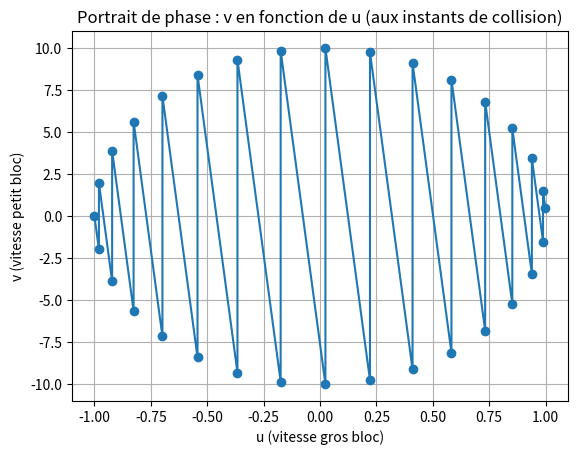
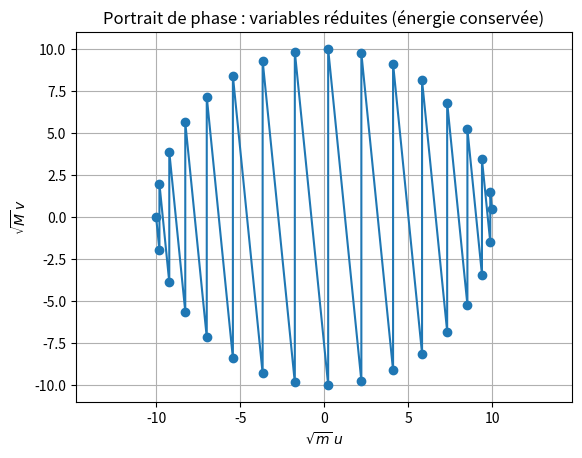

Reproduce these figures in Python, in order.
from dataclasses import dataclass
from math import isfinite
import matplotlib.pyplot as plt
import numpy as np

@dataclass
class State:
    x: float
    y: float
    u: float
    v: float

def energies_cinetiques(m, M, u, v):
    E1 = 0.5 * m * u*u
    E2 = 0.5 * M * v*v
    return E1, E2, E1 + E2

def quantite_de_mouvement(m, M, u, v):
    return m*u + M*v

def collision_elastique_blocs(m, M, u, v):
    u_new = ((m - M) / (m + M)) * u + (2 * M / (m + M)) * v
    v_new = (2 * m / (m + M)) * u + ((M - m) / (m + M)) * v
    return u_new, v_new

def simulate(m=1.0, M=100.0, x0=1.0, y0=3.0, u0=0.0, v0=-1.0, eps=1e-14, max_events=10_000_000):
    """
    Retourne:
      - état final
      - liste d'événements (dict)
      - liste uv : [(u0,v0), (u1,v1), ...] enregistrée à chaque passage/événement
    """
    s = State(x0, y0, u0, v0)
    t = 0.0
    events = []

    uv = [(s.u, s.v)]

    for _ in range(max_events):

        if s.u >= -eps and s.v >= -eps and s.u <= s.v + eps:
            break

        t_wall = float("inf")
        if s.u < -eps:
            t_wall = s.x / (-s.u)

        t_bb = float("inf")
        if s.v < s.u - eps:
            t_bb = (s.y - s.x) / (s.u - s.v)

        t_next = min(t_wall, t_bb)
        if not isfinite(t_next):
            break

        s.x += s.u * t_next
        s.y += s.v * t_next
        t += t_next

        E1_b, E2_b, Etot_b = energies_cinetiques(m, M, s.u, s.v)
        p_b = quantite_de_mouvement(m, M, s.u, s.v)

        if t_wall < t_bb - eps:

            u_before, v_before = s.u, s.v
            s.x = 0.0
            s.u = -s.u

            E1_a, E2_a, Etot_a = energies_cinetiques(m, M, s.u, s.v)
            p_a = quantite_de_mouvement(m, M, s.u, s.v)

            J_wall = m * (s.u - u_before)

            events.append({
                "t": t, "type": "wall",
                "u_before": u_before, "v_before": v_before,
                "u_after": s.u, "v_after": s.v,
                "p_before": p_b, "p_after": p_a, "dp": p_a - p_b,
                "Etot_before": Etot_b, "Etot_after": Etot_a, "dEtot": Etot_a - Etot_b,
                "dE1": E1_a - E1_b, "dE2": E2_a - E2_b,
                "J_wall": J_wall, "J_blocks": 0.0
            })

        else:

            u_before, v_before = s.u, s.v
            s.u, s.v = collision_elastique_blocs(m, M, u_before, v_before)

            E1_a, E2_a, Etot_a = energies_cinetiques(m, M, s.u, s.v)
            p_a = quantite_de_mouvement(m, M, s.u, s.v)

            J = m * (s.u - u_before)

            events.append({
                "t": t, "type": "block",
                "u_before": u_before, "v_before": v_before,
                "u_after": s.u, "v_after": s.v,
                "p_before": p_b, "p_after": p_a, "dp": p_a - p_b,
                "Etot_before": Etot_b, "Etot_after": Etot_a, "dEtot": Etot_a - Etot_b,
                "dE1": E1_a - E1_b, "dE2": E2_a - E2_b,
                "J_wall": 0.0, "J_blocks": J
            })

        uv.append((s.u, s.v))

    return s, events, uv

m = 1
M = 100

final_state, events, uv = simulate(m=m, M=M, x0=1.0, y0=3.0, u0=0.0, v0=-1.0)

u_vals = [p[0] for p in uv]
v_vals = [p[1] for p in uv]

plt.figure()
plt.plot(v_vals, u_vals, marker='o', linestyle='-')
plt.xlabel("u (vitesse gros bloc)")
plt.ylabel("v (vitesse petit bloc)")
plt.title("Portrait de phase : v en fonction de u (aux instants de collision)")
plt.grid(True)
plt.show()

U_vals = [np.sqrt(m) * u for (u, v) in uv]
V_vals = [np.sqrt(M) * v for (u, v) in uv]

plt.figure()
plt.plot(V_vals, U_vals, marker='o', linestyle='-')
plt.xlabel(r"$\sqrt{m}\,u$")
plt.ylabel(r"$\sqrt{M}\,v$")
plt.title("Portrait de phase : variables réduites (énergie conservée)")
plt.axis("equal")
plt.grid(True)
plt.show()
